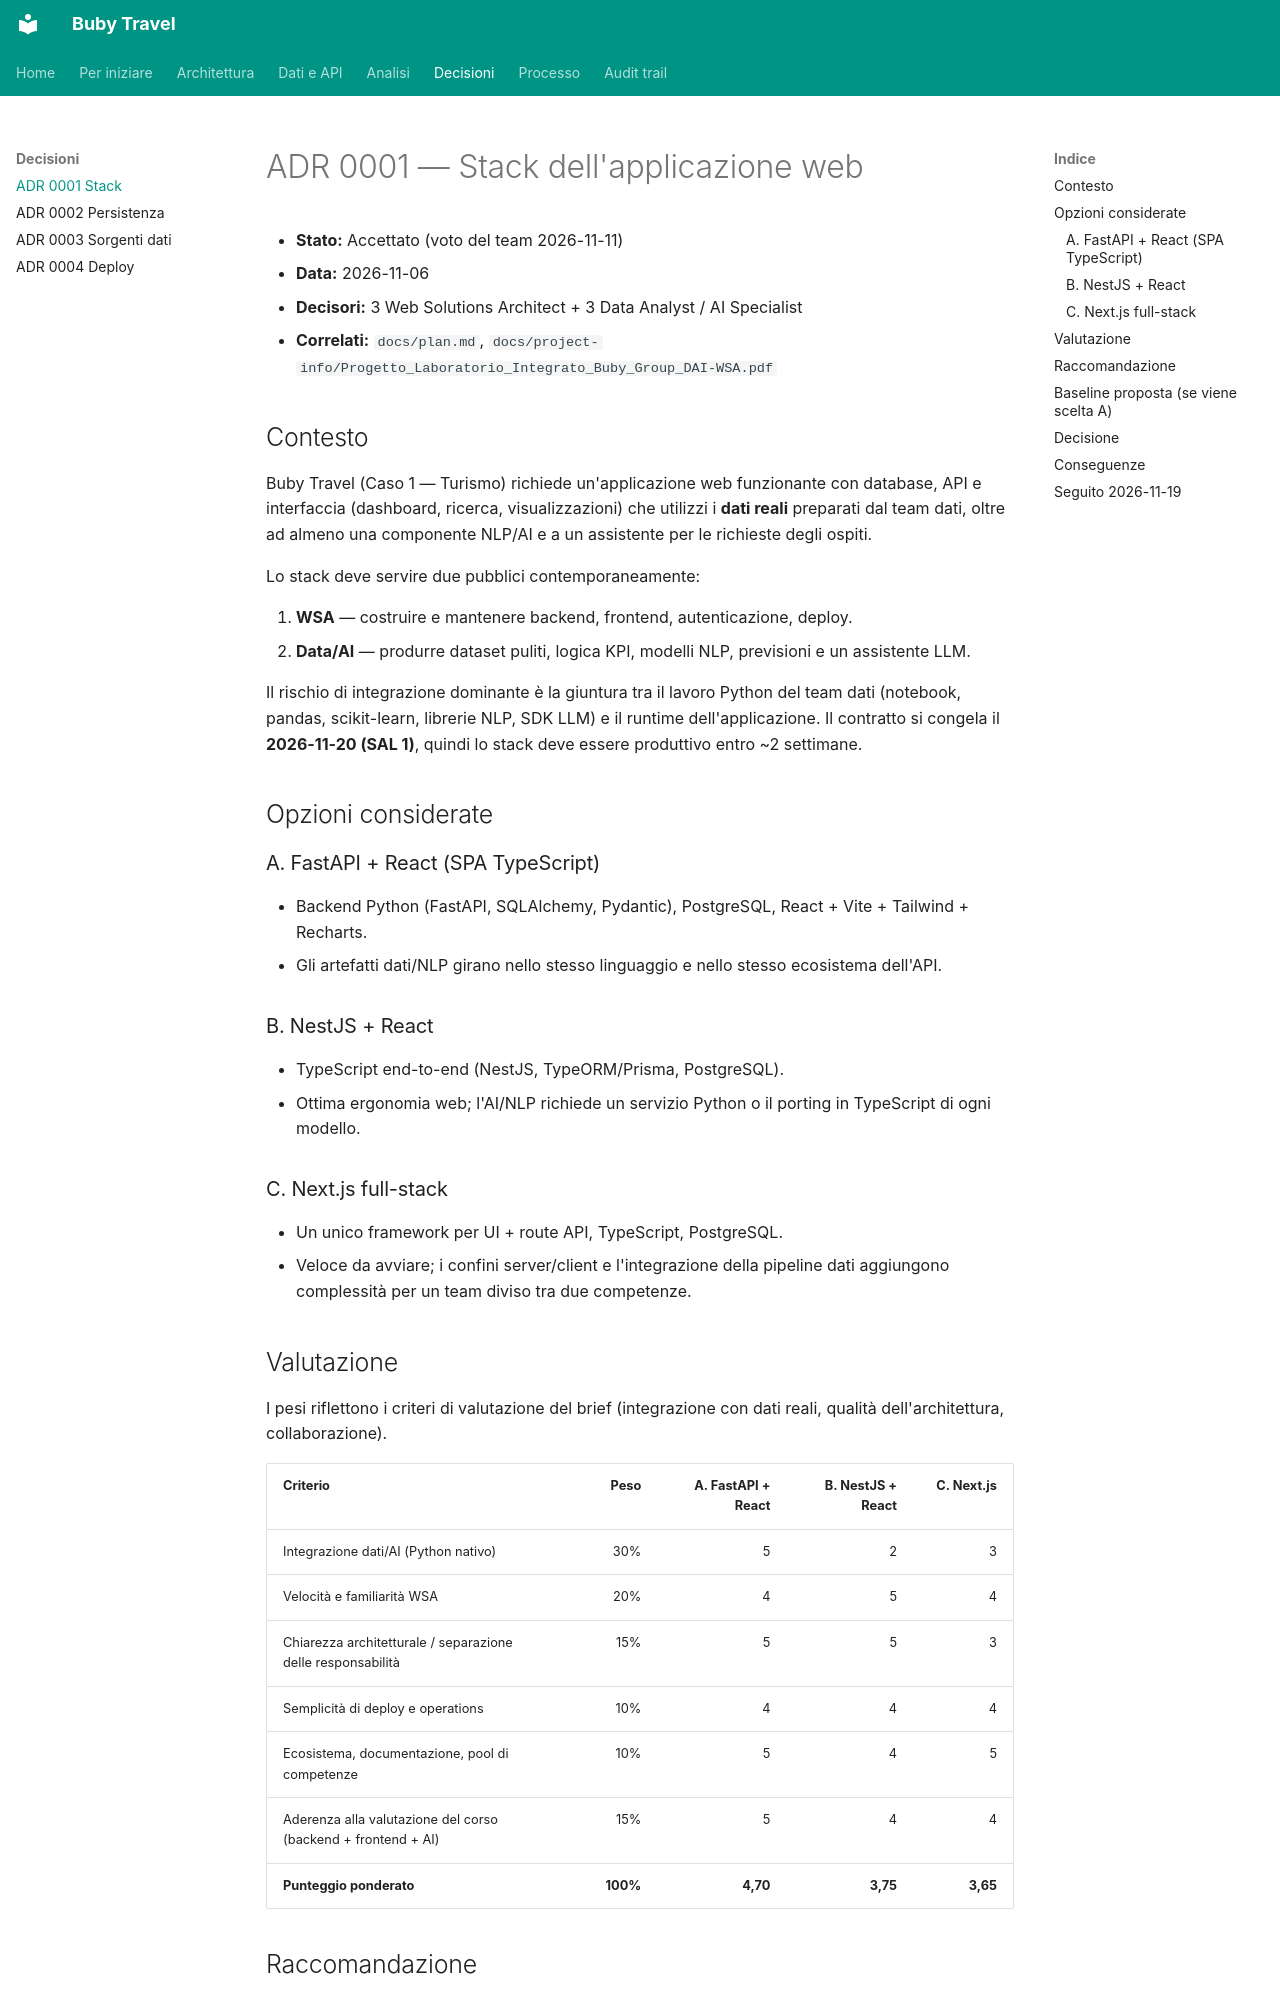

repository: suzukiven0m/finto-booking · page: adr/0001-tech-stack/index.html · generator: mkdocs

# ADR 0001 — Stack dell'applicazione web

- **Stato:** Accettato (voto del team 2026-11-11)
- **Data:** 2026-11-06
- **Decisori:** 3 Web Solutions Architect + 3 Data Analyst / AI Specialist
- **Correlati:** `docs/plan.md`, `docs/project-info/Progetto_Laboratorio_Integrato_Buby_Group_DAI-WSA.pdf`

## Contesto

Buby Travel (Caso 1 — Turismo) richiede un'applicazione web funzionante con database, API e interfaccia (dashboard, ricerca, visualizzazioni) che utilizzi i **dati reali** preparati dal team dati, oltre ad almeno una componente NLP/AI e a un assistente per le richieste degli ospiti.

Lo stack deve servire due pubblici contemporaneamente:

1. **WSA** — costruire e mantenere backend, frontend, autenticazione, deploy.
2. **Data/AI** — produrre dataset puliti, logica KPI, modelli NLP, previsioni e un assistente LLM.

Il rischio di integrazione dominante è la giuntura tra il lavoro Python del team dati (notebook, pandas, scikit-learn, librerie NLP, SDK LLM) e il runtime dell'applicazione. Il contratto si congela il **2026-11-20 (SAL 1)**, quindi lo stack deve essere produttivo entro ~2 settimane.

## Opzioni considerate

### A. FastAPI + React (SPA TypeScript)

- Backend Python (FastAPI, SQLAlchemy, Pydantic), PostgreSQL, React + Vite + Tailwind + Recharts.
- Gli artefatti dati/NLP girano nello stesso linguaggio e nello stesso ecosistema dell'API.

### B. NestJS + React

- TypeScript end-to-end (NestJS, TypeORM/Prisma, PostgreSQL).
- Ottima ergonomia web; l'AI/NLP richiede un servizio Python o il porting in TypeScript di ogni modello.

### C. Next.js full-stack

- Un unico framework per UI + route API, TypeScript, PostgreSQL.
- Veloce da avviare; i confini server/client e l'integrazione della pipeline dati aggiungono complessità per un team diviso tra due competenze.

## Valutazione

I pesi riflettono i criteri di valutazione del brief (integrazione con dati reali, qualità dell'architettura, collaborazione).

| Criterio | Peso | A. FastAPI + React | B. NestJS + React | C. Next.js |
|---|---:|---:|---:|---:|
| Integrazione dati/AI (Python nativo) | 30% | 5 | 2 | 3 |
| Velocità e familiarità WSA | 20% | 4 | 5 | 4 |
| Chiarezza architetturale / separazione delle responsabilità | 15% | 5 | 5 | 3 |
| Semplicità di deploy e operations | 10% | 4 | 4 | 4 |
| Ecosistema, documentazione, pool di competenze | 10% | 5 | 4 | 5 |
| Aderenza alla valutazione del corso (backend + frontend + AI) | 15% | 5 | 4 | 4 |
| **Punteggio ponderato** | **100%** | **4,70** | **3,75** | **3,65** |
